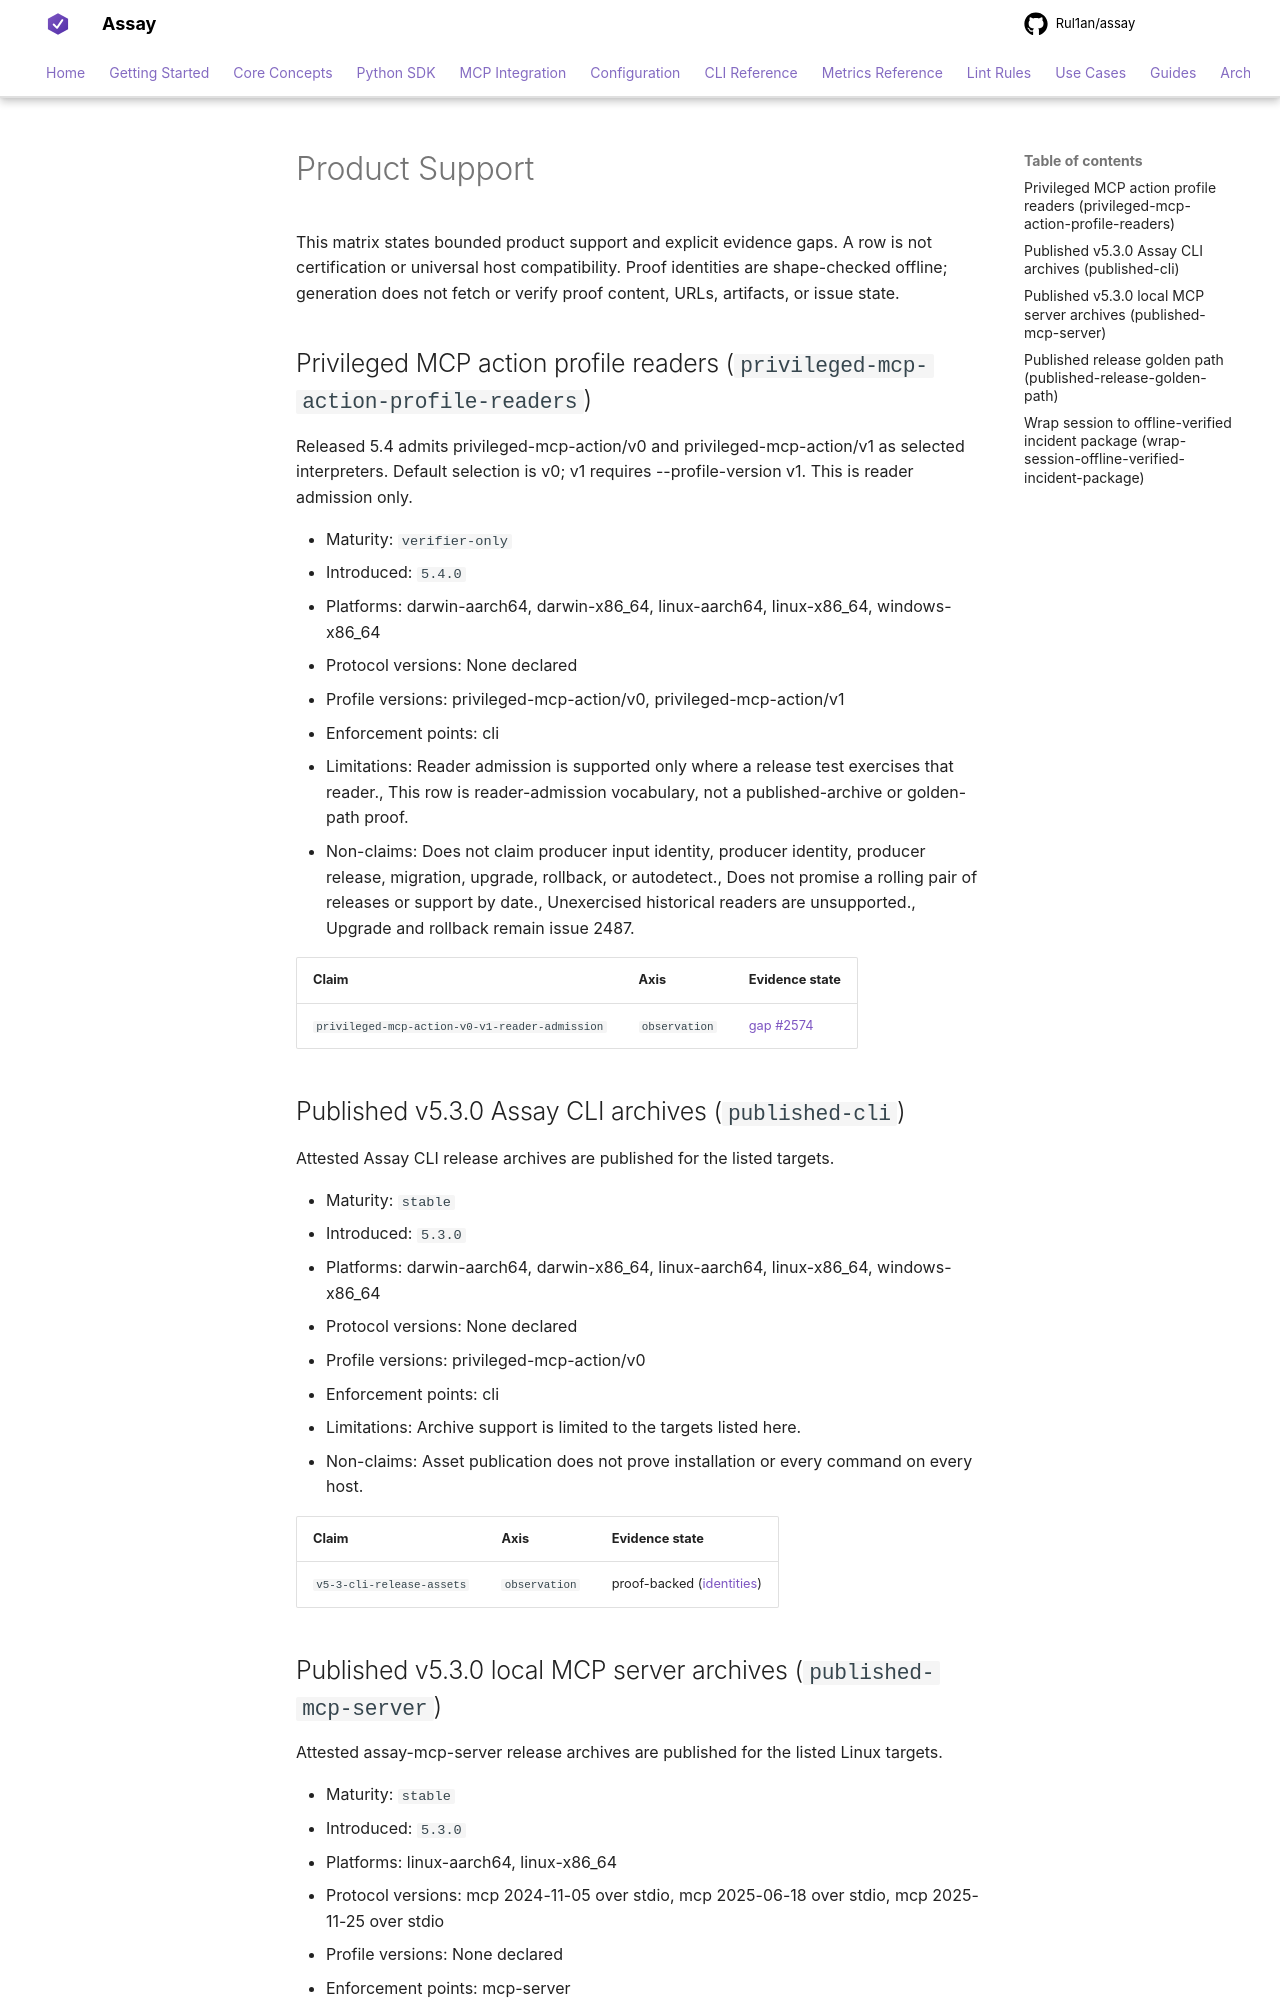

repository: Rul1an/assay · page: reference/product-support/index.html · generator: mkdocs

<!-- Generated by scripts/docs/generate-product-capabilities.py; do not edit. -->
# Product Support

This matrix states bounded product support and explicit evidence gaps. A row is not certification or universal host compatibility.
Proof identities are shape-checked offline; generation does not fetch or verify proof content, URLs, artifacts, or issue state.

## Privileged MCP action profile readers (`privileged-mcp-action-profile-readers`)

Released 5.4 admits privileged-mcp-action/v0 and privileged-mcp-action/v1 as selected interpreters. Default selection is v0; v1 requires --profile-version v1. This is reader admission only.

- Maturity: `verifier-only`
- Introduced: `5.4.0`
- Platforms: darwin-aarch64, darwin-x86_64, linux-aarch64, linux-x86_64, windows-x86_64
- Protocol versions: None declared
- Profile versions: privileged-mcp-action/v0, privileged-mcp-action/v1
- Enforcement points: cli
- Limitations: Reader admission is supported only where a release test exercises that reader., This row is reader-admission vocabulary, not a published-archive or golden-path proof.
- Non-claims: Does not claim producer input identity, producer identity, producer release, migration, upgrade, rollback, or autodetect., Does not promise a rolling pair of releases or support by date., Unexercised historical readers are unsupported., Upgrade and rollback remain issue 2487.

| Claim | Axis | Evidence state |
|---|---|---|
| `privileged-mcp-action-v0-v1-reader-admission` | `observation` | [gap #2574](https://github.com/Rul1an/assay/issues/2574) |

## Published v5.3.0 Assay CLI archives (`published-cli`)

Attested Assay CLI release archives are published for the listed targets.

- Maturity: `stable`
- Introduced: `5.3.0`
- Platforms: darwin-aarch64, darwin-x86_64, linux-aarch64, linux-x86_64, windows-x86_64
- Protocol versions: None declared
- Profile versions: privileged-mcp-action/v0
- Enforcement points: cli
- Limitations: Archive support is limited to the targets listed here.
- Non-claims: Asset publication does not prove installation or every command on every host.

| Claim | Axis | Evidence state |
|---|---|---|
| `v5-3-cli-release-assets` | `observation` | proof-backed ([identities](../generated/product-claim-proof.md#claim-v5-3-cli-release-assets)) |
